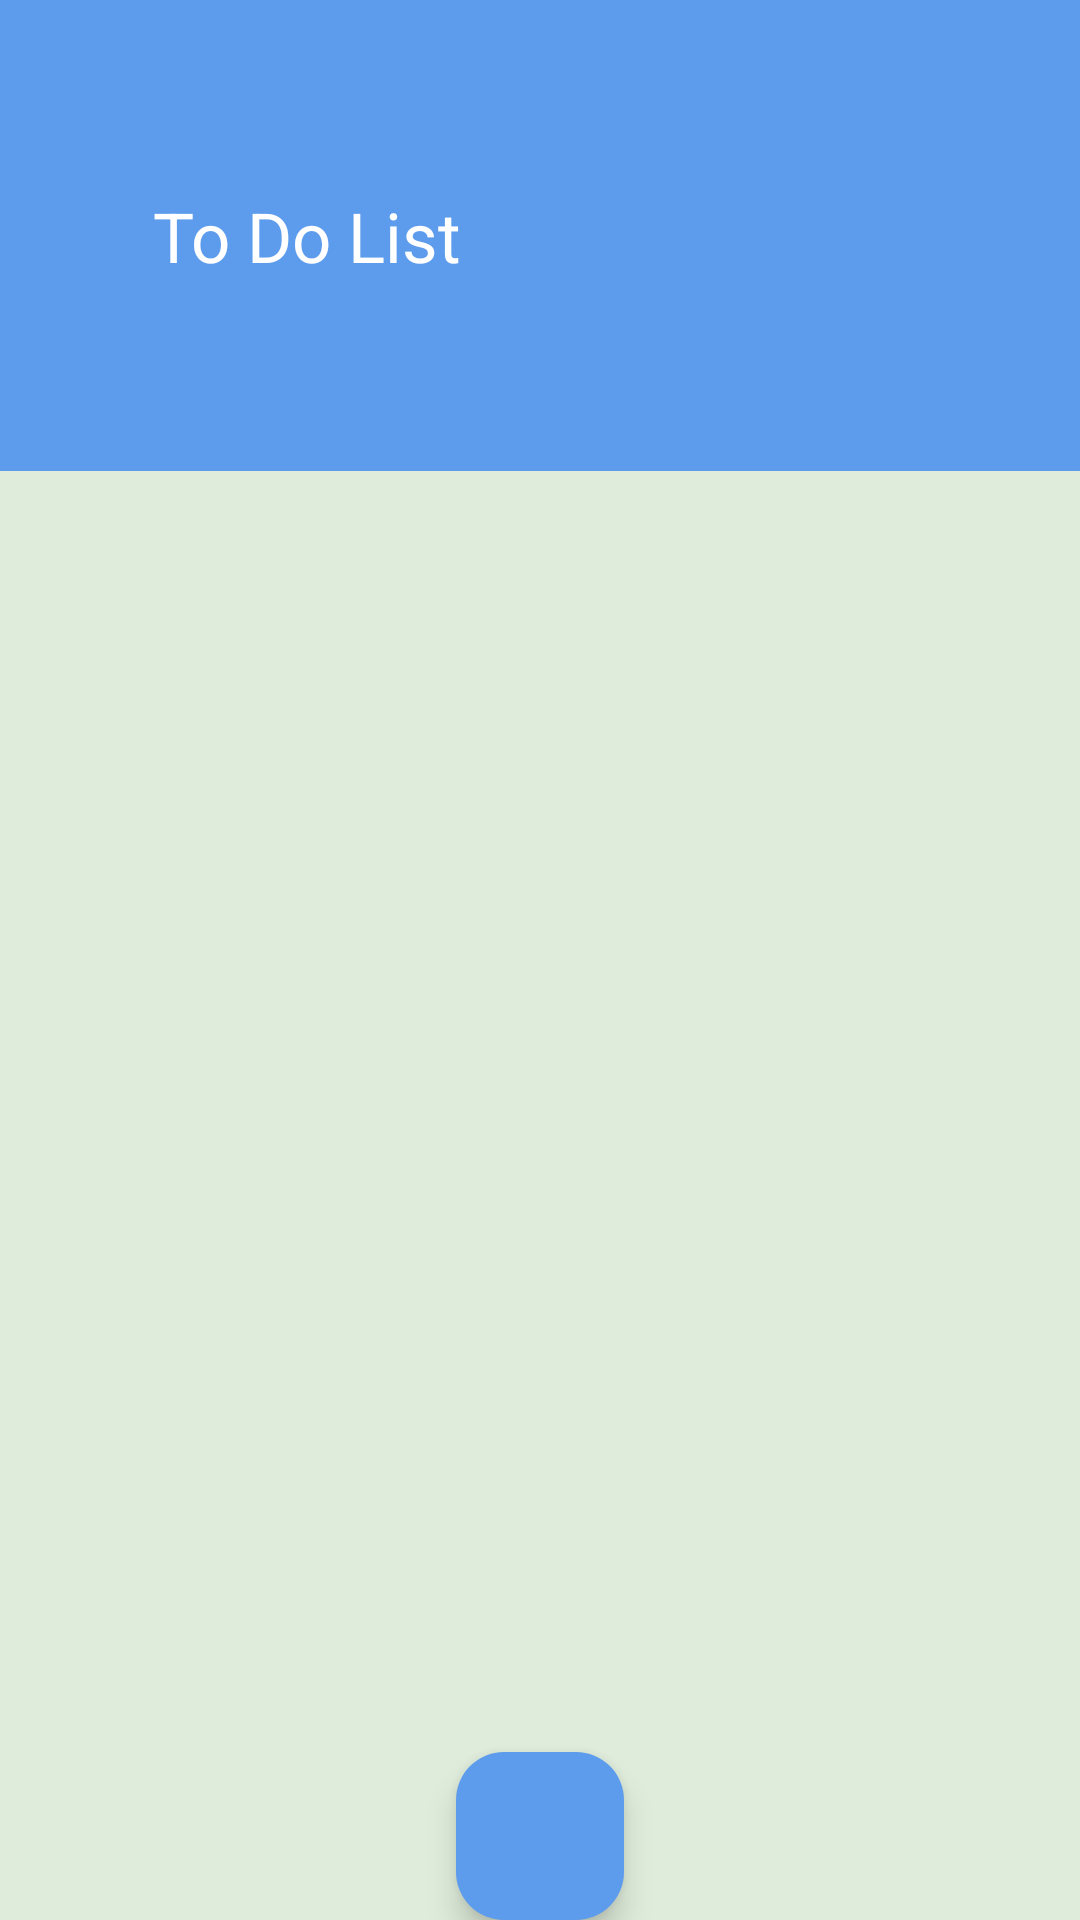

Produce the Android XML layout that renders to this screen, including the resource entries it uses.
<!-- AndroidManifest.xml: application theme Theme.Advanced_Todo -->
<!-- res/layout/fragment_task.xml -->
<?xml version="1.0" encoding="utf-8"?>
<FrameLayout xmlns:android="http://schemas.android.com/apk/res/android"
    xmlns:tools="http://schemas.android.com/tools"
    android:layout_width="match_parent"
    android:layout_height="match_parent"
    xmlns:app="http://schemas.android.com/apk/res-auto"
    tools:context=".view.TaskFragment">

    <androidx.constraintlayout.widget.ConstraintLayout
        android:layout_width="match_parent"
        android:background="@color/bg_color"
        android:layout_height="match_parent">

        <androidx.constraintlayout.widget.ConstraintLayout
            android:id="@+id/constraintLayout1"
            android:layout_width="match_parent"
            app:layout_constraintTop_toTopOf="parent"
            app:layout_constraintLeft_toLeftOf="parent"
            app:layout_constraintRight_toRightOf="parent"
            android:layout_height="157dp"
            android:background="@color/TextBlue"
            >

            <TextView
                android:id="@+id/textView2"
                android:layout_width="wrap_content"
                android:layout_height="wrap_content"
                android:layout_marginLeft="51dp"
                android:text="To Do List"
                android:textColor="@android:color/white"
                android:textSize="23sp"
                app:layout_constraintBottom_toBottomOf="parent"
                app:layout_constraintLeft_toLeftOf="parent"
                app:layout_constraintTop_toTopOf="parent">

            </TextView>


        </androidx.constraintlayout.widget.ConstraintLayout>

        <androidx.constraintlayout.widget.ConstraintLayout
            android:id="@+id/constraintLayout"
            android:layout_width="match_parent"
            android:layout_height="0dp"
            app:layout_constraintBottom_toBottomOf="parent"
            app:layout_constraintLeft_toLeftOf="parent"
            app:layout_constraintRight_toRightOf="parent"
            app:layout_constraintTop_toBottomOf="@id/constraintLayout1">

            <androidx.recyclerview.widget.RecyclerView
                android:id="@+id/DaysRecycler"
                android:layout_width="match_parent"
                android:layout_height="120dp"
                android:orientation="horizontal"
                app:layoutManager="androidx.recyclerview.widget.LinearLayoutManager"
                app:layout_constraintLeft_toLeftOf="parent"
                app:layout_constraintRight_toRightOf="parent"
                app:layout_constraintTop_toTopOf="parent"
                tools:layout_editor_absoluteX="1dp"
                tools:listitem="@layout/activity_date_card_item" />

            <androidx.recyclerview.widget.RecyclerView
                android:id="@+id/RecyclerViewTasks"
                android:layout_width="409dp"
                android:layout_height="0dp"
                android:orientation="vertical"
                android:paddingTop="15dp"
                app:layoutManager="androidx.recyclerview.widget.LinearLayoutManager"
                app:layout_constraintBottom_toTopOf="@id/floatingActionButton2"
                app:layout_constraintEnd_toEndOf="parent"
                app:layout_constraintStart_toStartOf="parent"
                app:layout_constraintTop_toBottomOf="@+id/DaysRecycler"
                tools:listitem="@layout/activity_task_item" />

            <com.google.android.material.floatingactionbutton.FloatingActionButton
                android:id="@+id/floatingActionButton2"
                android:layout_width="wrap_content"
                android:layout_height="wrap_content"
                android:backgroundTint="@color/TextBlue"
                android:clickable="true"
                android:src="@drawable/baseline_add_circle_outline_24"
                android:tint="#FFFFFF"
                app:layout_constraintBottom_toBottomOf="parent"
                app:layout_constraintEnd_toEndOf="parent"
                app:layout_constraintStart_toStartOf="parent" />

        </androidx.constraintlayout.widget.ConstraintLayout>






    </androidx.constraintlayout.widget.ConstraintLayout>

</FrameLayout>
<!-- res/layout/activity_date_card_item.xml (included above) -->
<?xml version="1.0" encoding="utf-8"?>
<androidx.constraintlayout.widget.ConstraintLayout xmlns:android="http://schemas.android.com/apk/res/android"
    xmlns:app="http://schemas.android.com/apk/res-auto"
    xmlns:tools="http://schemas.android.com/tools"
    android:layout_width="wrap_content"
    android:layout_height="wrap_content"
    android:layout_marginTop="20dp"
    tools:context=".view.Date_Card_item">

<androidx.cardview.widget.CardView
    app:cardBackgroundColor="@color/whiteColor"
    android:id="@+id/DateCart"
    android:layout_width="58dp"
    android:layout_marginRight="21dp"
    android:layout_marginLeft="21dp"
    app:layout_constraintTop_toTopOf="parent"
    app:layout_constraintLeft_toLeftOf="parent"
    android:background="@drawable/date_shape"
    android:layout_height="90dp">
    
    <LinearLayout
        android:layout_width="58dp"
        android:layout_height="79dp"
android:background="@color/whiteColor"
        android:orientation="vertical"
        android:gravity="center_vertical"


       >

        
        <TextView
            android:textColor="#000000"
            android:layout_width="match_parent"
            android:layout_height="wrap_content"
            android:id="@+id/DayText"
            android:text="Day"
            android:gravity="center"
            android:textSize="18sp"
            android:textStyle="bold"/>
        <TextView
            android:textColor="#000000"
            android:layout_width="match_parent"
            android:layout_height="wrap_content"
            android:id="@+id/MonthText"
            android:text="month"
            android:gravity="center"
            android:textSize="18sp"
            android:textStyle="bold"/>
        <TextView
            android:textColor="#000000"
            android:layout_width="match_parent"
            android:layout_height="wrap_content"
            android:id="@+id/yearText"
            android:text="year"
            android:gravity="center"
            android:textSize="18sp"
            android:textStyle="bold"/>

    </LinearLayout>
    
</androidx.cardview.widget.CardView>
</androidx.constraintlayout.widget.ConstraintLayout>
<!-- res/layout/activity_task_item.xml (included above) -->
<?xml version="1.0" encoding="utf-8"?>
<com.zerobranch.layout.SwipeLayout
    android:layout_marginHorizontal="10dp"
    xmlns:android="http://schemas.android.com/apk/res/android"
    xmlns:app="http://schemas.android.com/apk/res-auto"
    android:id="@+id/swipe_layout"
    android:layout_marginVertical="10dp"
    android:layout_width="match_parent"
    android:layout_height="wrap_content"
    app:draggedItem="@id/drag_item"
    app:leftItem="@id/right_view"
    app:swipeDirection="right">
<LinearLayout
    android:layout_width="180dp"
    android:id="@+id/right_view"
    android:orientation="horizontal"
    android:gravity="center"
    android:layout_height="match_parent">
    <ImageView
        android:id="@+id/Delete_btm_Item"
        android:layout_width="90dp"
        android:layout_height="match_parent"
        android:layout_gravity="center"
        android:background="#ff5722"
        android:gravity="center"
        android:paddingEnd="24dp"
        android:paddingStart="24dp"
        android:src="@drawable/baseline_restore_from_trash_24"
        android:contentDescription="TODO" />
    <ImageView
        android:id="@+id/modify_btm_item"
        android:layout_width="90dp"
        android:layout_height="match_parent"
        android:layout_gravity="center"
        android:background="@color/TextBlue"
        android:gravity="center"
        android:paddingEnd="24dp"
        android:paddingStart="24dp"
        android:src="@drawable/baseline_settings_24"
        android:contentDescription="TODO" />
</LinearLayout>
    <androidx.constraintlayout.widget.ConstraintLayout
        android:orientation="horizontal"

        android:id="@+id/drag_item"
        android:layout_width="match_parent"
        android:layout_height="match_parent"
        android:background="#eeeeee"
        android:gravity="center"
        android:paddingEnd="10dp"
        android:paddingVertical="10dp"
        android:paddingStart="20dp">


        <LinearLayout
            android:id="@+id/the_column"
            app:layout_constraintTop_toTopOf="parent"
            app:layout_constraintLeft_toLeftOf="parent"
            app:layout_constraintBottom_toBottomOf="parent"
            android:layout_width="5dp"
            android:background="@color/TextBlue"
            android:layout_height="match_parent"
            android:orientation="horizontal" />

        <TextView
            android:id="@+id/title"
            android:layout_width="0dp"
            android:layout_height="wrap_content"
            android:scrollbars="vertical"
            app:layout_constraintLeft_toRightOf="@+id/the_column"
            app:layout_constraintRight_toLeftOf="@+id/doneBtm"
            app:layout_constraintTop_toTopOf="parent"
            android:layout_marginTop="10dp"
            android:layout_marginLeft="10dp"
            android:textColor="?android:textColorPrimary"
            android:text="Your long text goes here..."
            />
        <ImageView
            android:id="@+id/timeicon"
            android:layout_width="20dp"
            android:layout_height="20dp"
            android:layout_marginLeft="10dp"
            android:src="@drawable/baseline_access_time_24"
            app:layout_constraintTop_toBottomOf="@+id/title"
            app:layout_constraintBottom_toBottomOf="parent"
            app:layout_constraintLeft_toLeftOf="@+id/the_column"></ImageView>
        <TextView
            android:id="@+id/date"
            app:layout_constraintTop_toBottomOf="@+id/title"
            app:layout_constraintBottom_toBottomOf="parent"
            app:layout_constraintLeft_toRightOf="@+id/timeicon"
            android:textColor="?android:textColorPrimary"
            android:layout_width="0dp"
            android:layout_marginLeft="10dp"
            android:text="mmmmmmm"
            android:layout_height="20dp"/>
        <ImageButton
            android:id="@+id/doneBtm"

            android:layout_width="90dp"
            android:layout_height="match_parent"
            android:src="@drawable/baseline_check_24"
            android:background="@drawable/btm_task_item_shape"
            android:layout_marginVertical="11dp"
            app:layout_constraintRight_toRightOf="parent"
            app:layout_constraintBottom_toBottomOf="parent"
            app:layout_constraintTop_toTopOf="parent" />

    </androidx.constraintlayout.widget.ConstraintLayout>

</com.zerobranch.layout.SwipeLayout>
<!-- resources referenced by this layout -->
<resources>
  <color name="TextBlue">#5D9CEC</color>
  <color name="bg_color">#DFECDB</color>
  <color name="whiteColor">#FFFFFF</color>
  <!-- drawable btm_task_item_shape (drawable) -->
  <shape xmlns:android="http://schemas.android.com/apk/res/android" android:shape="rectangle">
      <corners android:radius="10dp"/>
      <solid android:color="@color/TextBlue"/>
  </shape>
  <!-- drawable date_shape (drawable) -->
  <shape xmlns:android="http://schemas.android.com/apk/res/android" android:shape="rectangle">
      <corners android:radius="20dp"/>
  
  
  </shape>
  <style name="Theme.Advanced_Todo" parent="Base.Theme.Advanced_Todo" />
  <style name="Base.Theme.Advanced_Todo" parent="Theme.Material3.DayNight.NoActionBar">
          
          <item name="android:textColorPrimary">@android:color/black</item>
  
  
      </style>
</resources>
